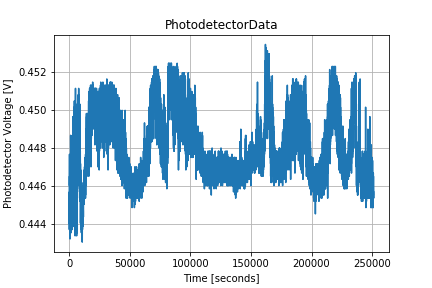

The data file committed next to this chart (first rows):
1598658303.8801775, 0.4443759281029417
1598658318, 0.4444
1598658333, 0.445
1598658347, 0.4447
1598658361, 0.444
1598658376, 0.4445
1598658390, 0.4452
1598658404, 0.4437
1598658419, 0.4444
1598658434, 0.4449
1598658448, 0.4457
1598658463, 0.4449
1598658477, 0.4447
1598658492, 0.4454
1598658506, 0.445
1598658520, 0.4452
1598658535, 0.445
1598658549, 0.4477
1598658563, 0.447
1598658579, 0.446
1598658593, 0.445
1598658607, 0.4465
1598658622, 0.4455
1598658636, 0.445
1598658651, 0.4442
1598658665, 0.4473
1598658679, 0.445
1598658694, 0.4473
1598658708, 0.4459
1598658723, 0.4444
1598658738, 0.4452
1598658752, 0.4473
1598658766, 0.4454
1598658781, 0.445
1598658795, 0.4459
1598658809, 0.4452
1598658824, 0.4444
1598658838, 0.4455
1598658852, 0.4447
1598658868, 0.4436
1598658882, 0.4447
1598658897, 0.4439
1598658911, 0.4436
1598658925, 0.4445
1598658940, 0.4432
1598658954, 0.4436
1598658968, 0.444
1598658983, 0.4436
1598658997, 0.4439
1598659012, 0.4434
1598659027, 0.4442
1598659041, 0.4444
1598659055, 0.445
1598659070, 0.4445
1598659084, 0.4434
1598659098, 0.4447
1598659113, 0.444
1598659127, 0.4439
1598659141, 0.4445
1598659157, 0.444
1598659171, 0.444
... 17,275 more rows
